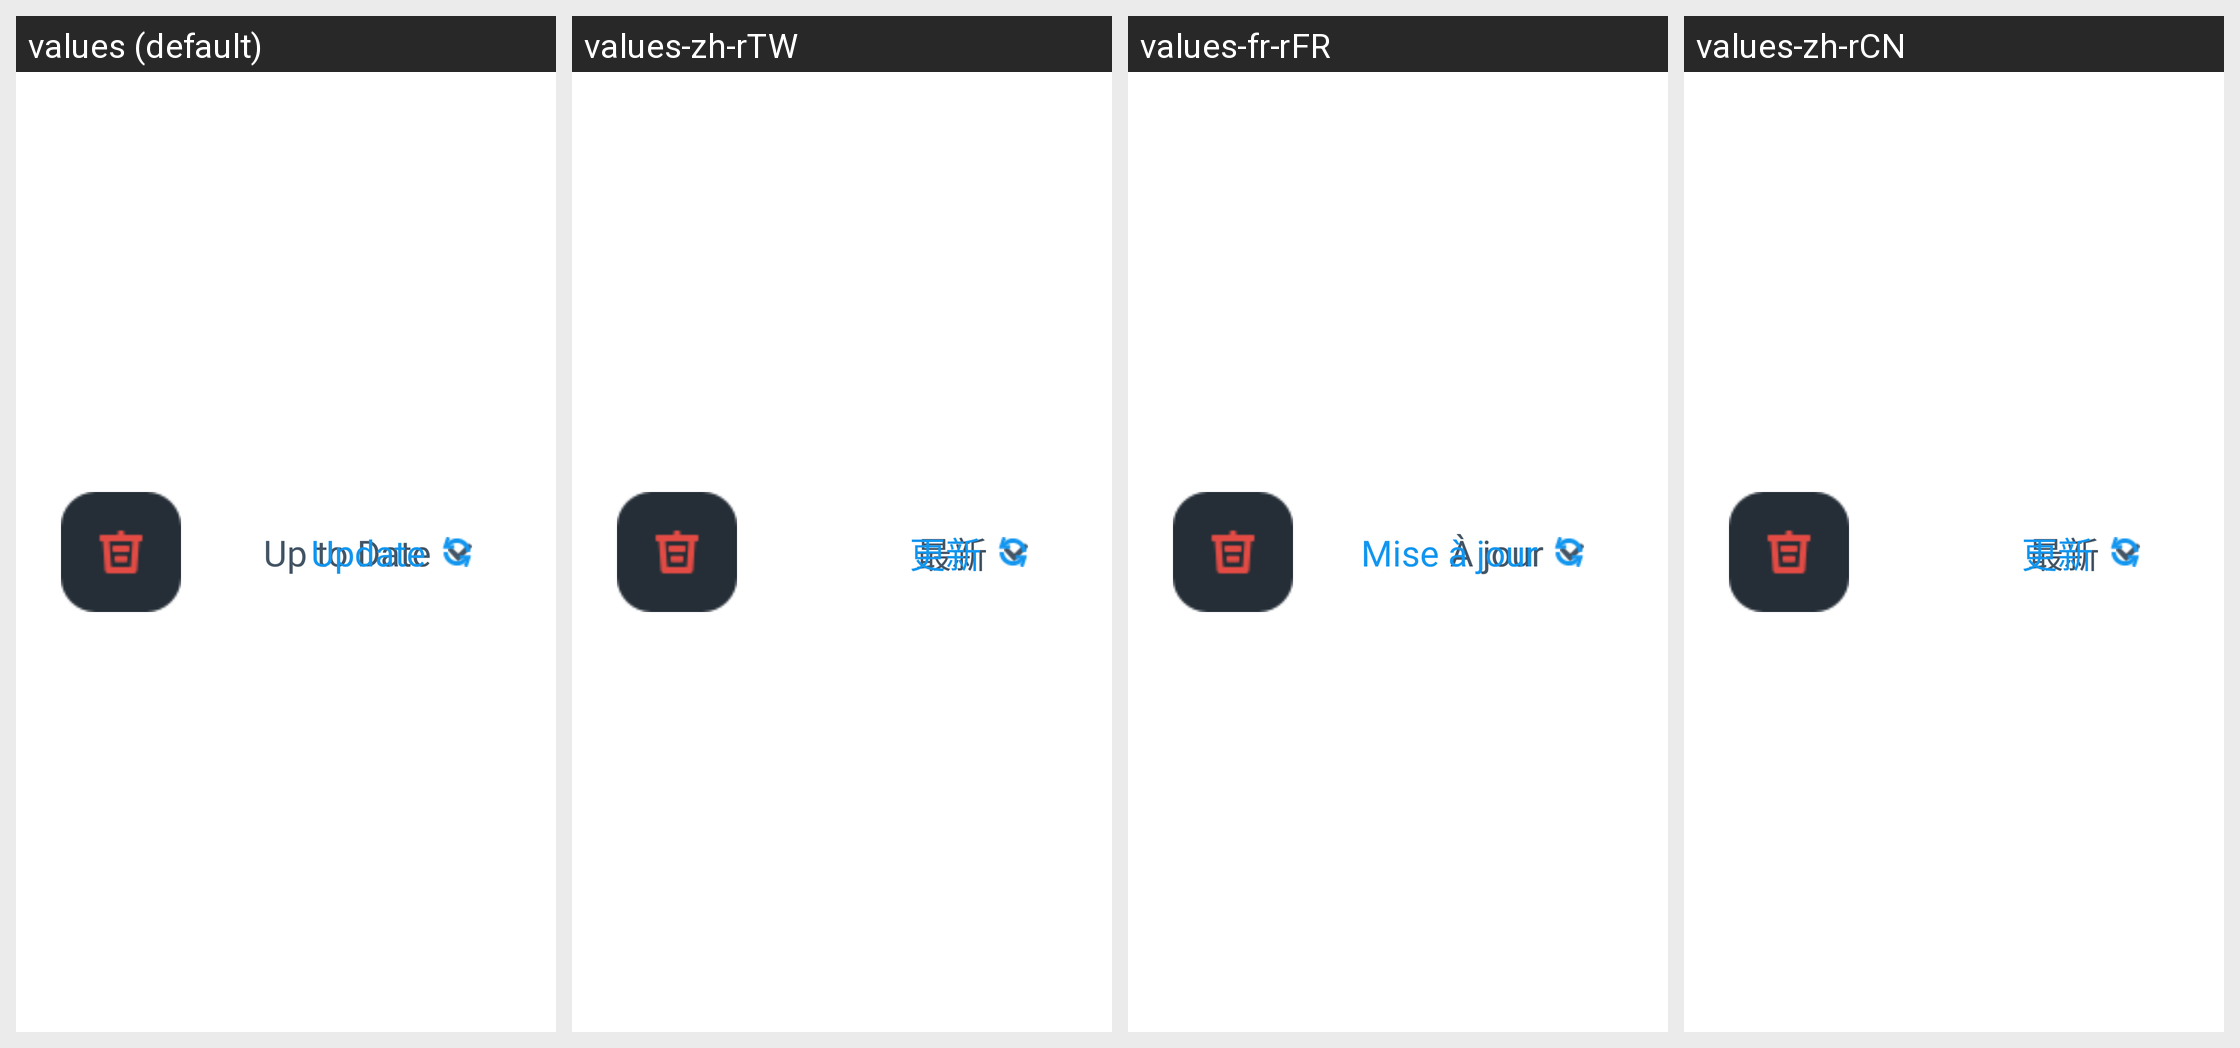

Strings drawn on this Android screen and how each of the app's shown locales translates them:
Android screen res/layout/items_app_manager_list.xml rendered under 4 locales, left to right: values (default), values-zh-rTW, values-fr-rFR, values-zh-rCN. Device: Nexus 5 (rendered at 1080×1920; each locale shown at half size, 540×960, under a caption strip naming it); theme Theme.App.Starting.
Other locales in the repository, not shown: values-de-rDE, values-es-rES, values-fi-rFI, values-it-rIT, values-ja-rJP, values-ko-rKR, values-nb-rNO, values-nl-rNL, values-pt-rPT.
Strings drawn on this screen, with the default value and each locale's value (text and hints the layout hard-codes, and strings that could not be matched under every locale, appear in the picture but are not listed):

up_to_date
  values: Up to Date
  values-zh-rTW: 最新
  values-fr-rFR: À jour
  values-zh-rCN: 最新

Update
  values: Update
  values-zh-rTW: 更新
  values-fr-rFR: Mise à jour
  values-zh-rCN: 更新
